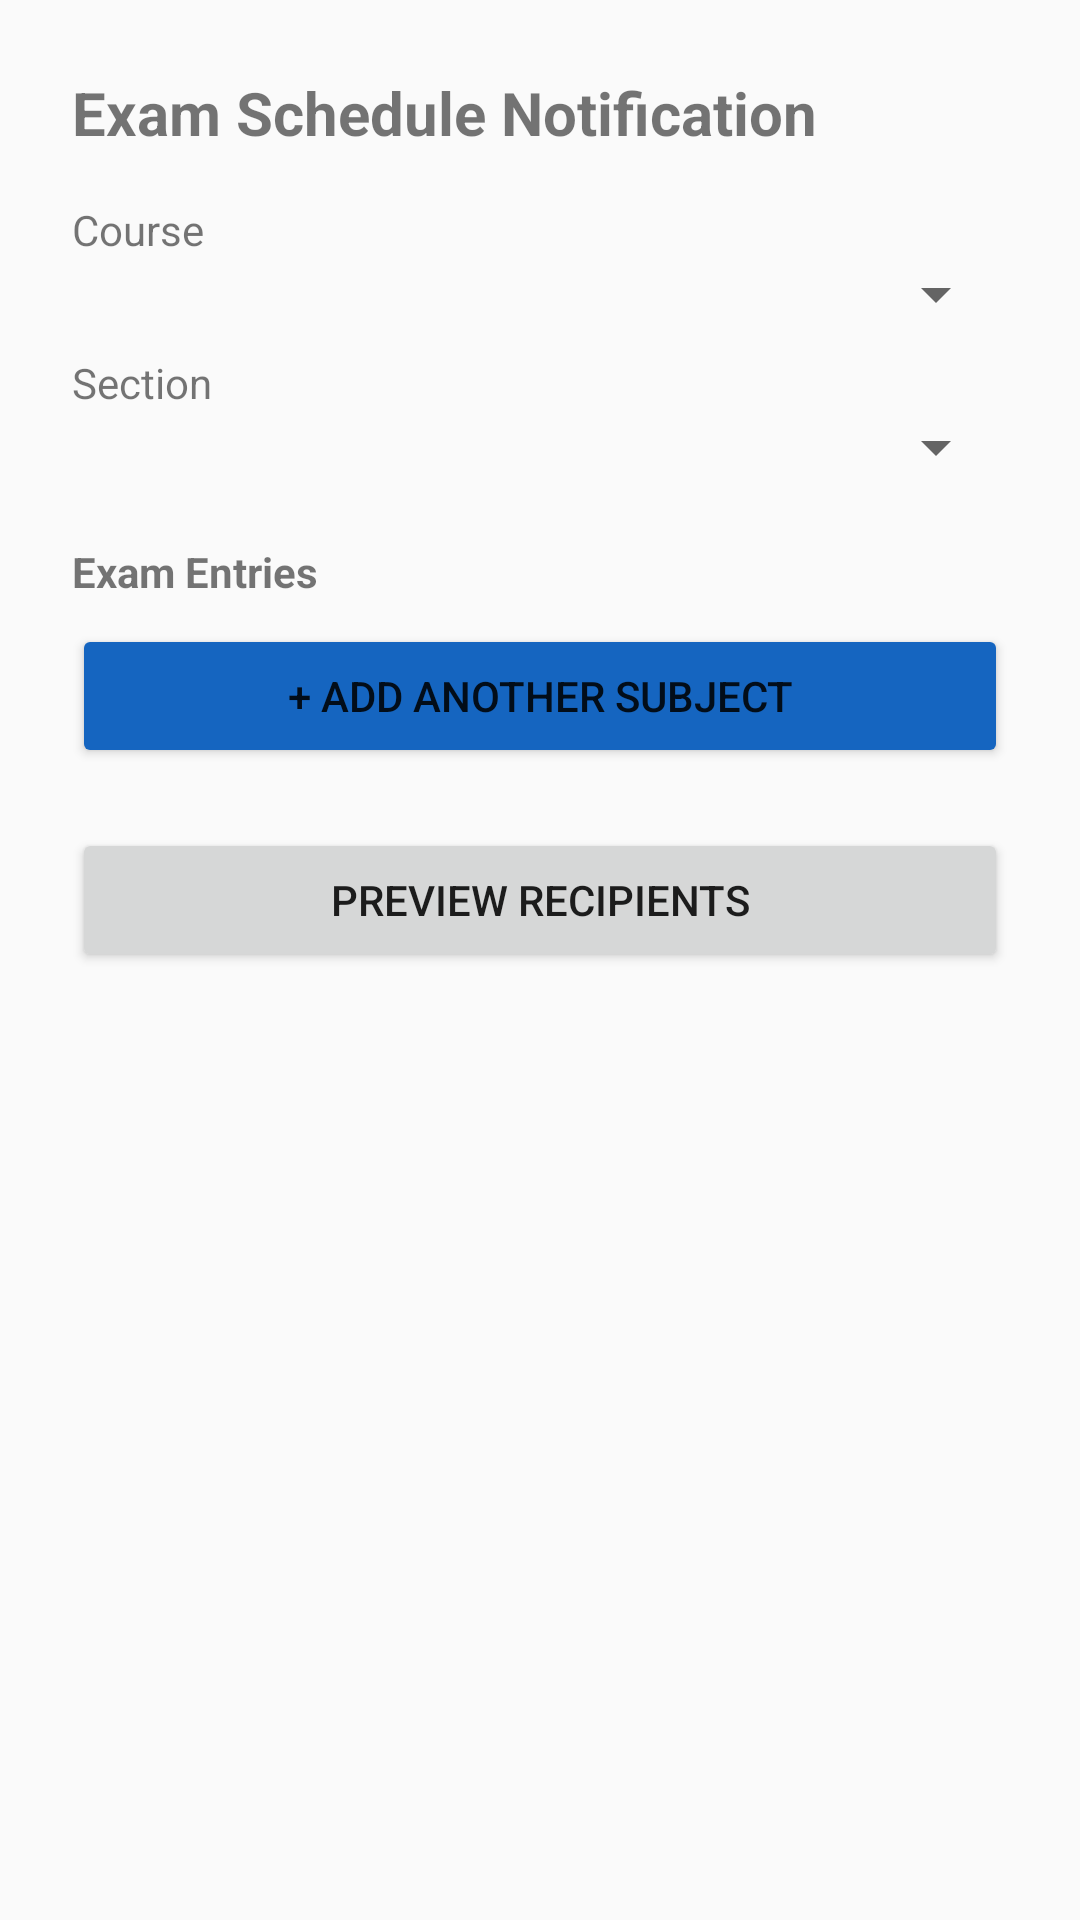

Here is an Android app screen rendered from its layout file. Give the layout XML and the strings, colors and styles it references.
<!-- AndroidManifest.xml: application theme Theme.ParentingMonitoringApp -->
<!-- res/layout/activity_exam_schedule.xml -->
<?xml version="1.0" encoding="utf-8"?>
<ScrollView xmlns:android="http://schemas.android.com/apk/res/android"
    android:layout_width="match_parent"
    android:layout_height="match_parent">

    <LinearLayout
        android:layout_width="match_parent"
        android:layout_height="wrap_content"
        android:orientation="vertical"
        android:padding="24dp">

        <TextView
            android:layout_width="wrap_content"
            android:layout_height="wrap_content"
            android:text="Exam Schedule Notification"
            android:textSize="20sp"
            android:textStyle="bold"
            android:layout_marginBottom="16dp"/>

        <TextView
            android:layout_width="wrap_content"
            android:layout_height="wrap_content"
            android:text="Course"/>
        <Spinner
            android:id="@+id/spinnerCourse"
            android:layout_width="match_parent"
            android:layout_height="wrap_content"/>

        <TextView
            android:layout_width="wrap_content"
            android:layout_height="wrap_content"
            android:text="Section"
            android:layout_marginTop="8dp"/>
        <Spinner
            android:id="@+id/spinnerSection"
            android:layout_width="match_parent"
            android:layout_height="wrap_content"/>

        <TextView
            android:layout_width="wrap_content"
            android:layout_height="wrap_content"
            android:text="Exam Entries"
            android:textStyle="bold"
            android:layout_marginTop="20dp"/>

        <LinearLayout
            android:id="@+id/examEntriesContainer"
            android:layout_width="match_parent"
            android:layout_height="wrap_content"
            android:orientation="vertical"/>

        <Button
            android:id="@+id/btnAddSubject"
            android:layout_width="match_parent"
            android:layout_height="wrap_content"
            android:text="+ Add Another Subject"
            android:backgroundTint="#1565C0"
            android:layout_marginTop="8dp"/>

        <Button
            android:id="@+id/btnPreview"
            android:layout_width="match_parent"
            android:layout_height="wrap_content"
            android:text="Preview Recipients"
            android:layout_marginTop="20dp"/>

        <ProgressBar
            android:id="@+id/progressBar"
            android:layout_width="wrap_content"
            android:layout_height="wrap_content"
            android:layout_marginTop="16dp"
            android:visibility="gone"/>

        <TextView
            android:id="@+id/tvPreviewResult"
            android:layout_width="match_parent"
            android:layout_height="wrap_content"
            android:text=""
            android:textSize="14sp"
            android:layout_marginTop="16dp"
            android:padding="12dp"
            android:background="#F5F5F5"
            android:visibility="gone"/>

        <Button
            android:id="@+id/btnConfirmSend"
            android:layout_width="match_parent"
            android:layout_height="wrap_content"
            android:text="Confirm &amp; Send Notifications"
            android:backgroundTint="#2E7D32"
            android:layout_marginTop="16dp"
            android:visibility="gone"/>

        <TextView
            android:id="@+id/tvStatus"
            android:layout_width="wrap_content"
            android:layout_height="wrap_content"
            android:layout_marginTop="16dp"/>

    </LinearLayout>
</ScrollView>
<!-- resources referenced by this layout -->
<resources>
  <style name="Theme.ParentingMonitoringApp" parent="Theme.AppCompat.DayNight.NoActionBar">
          
      </style>
</resources>
